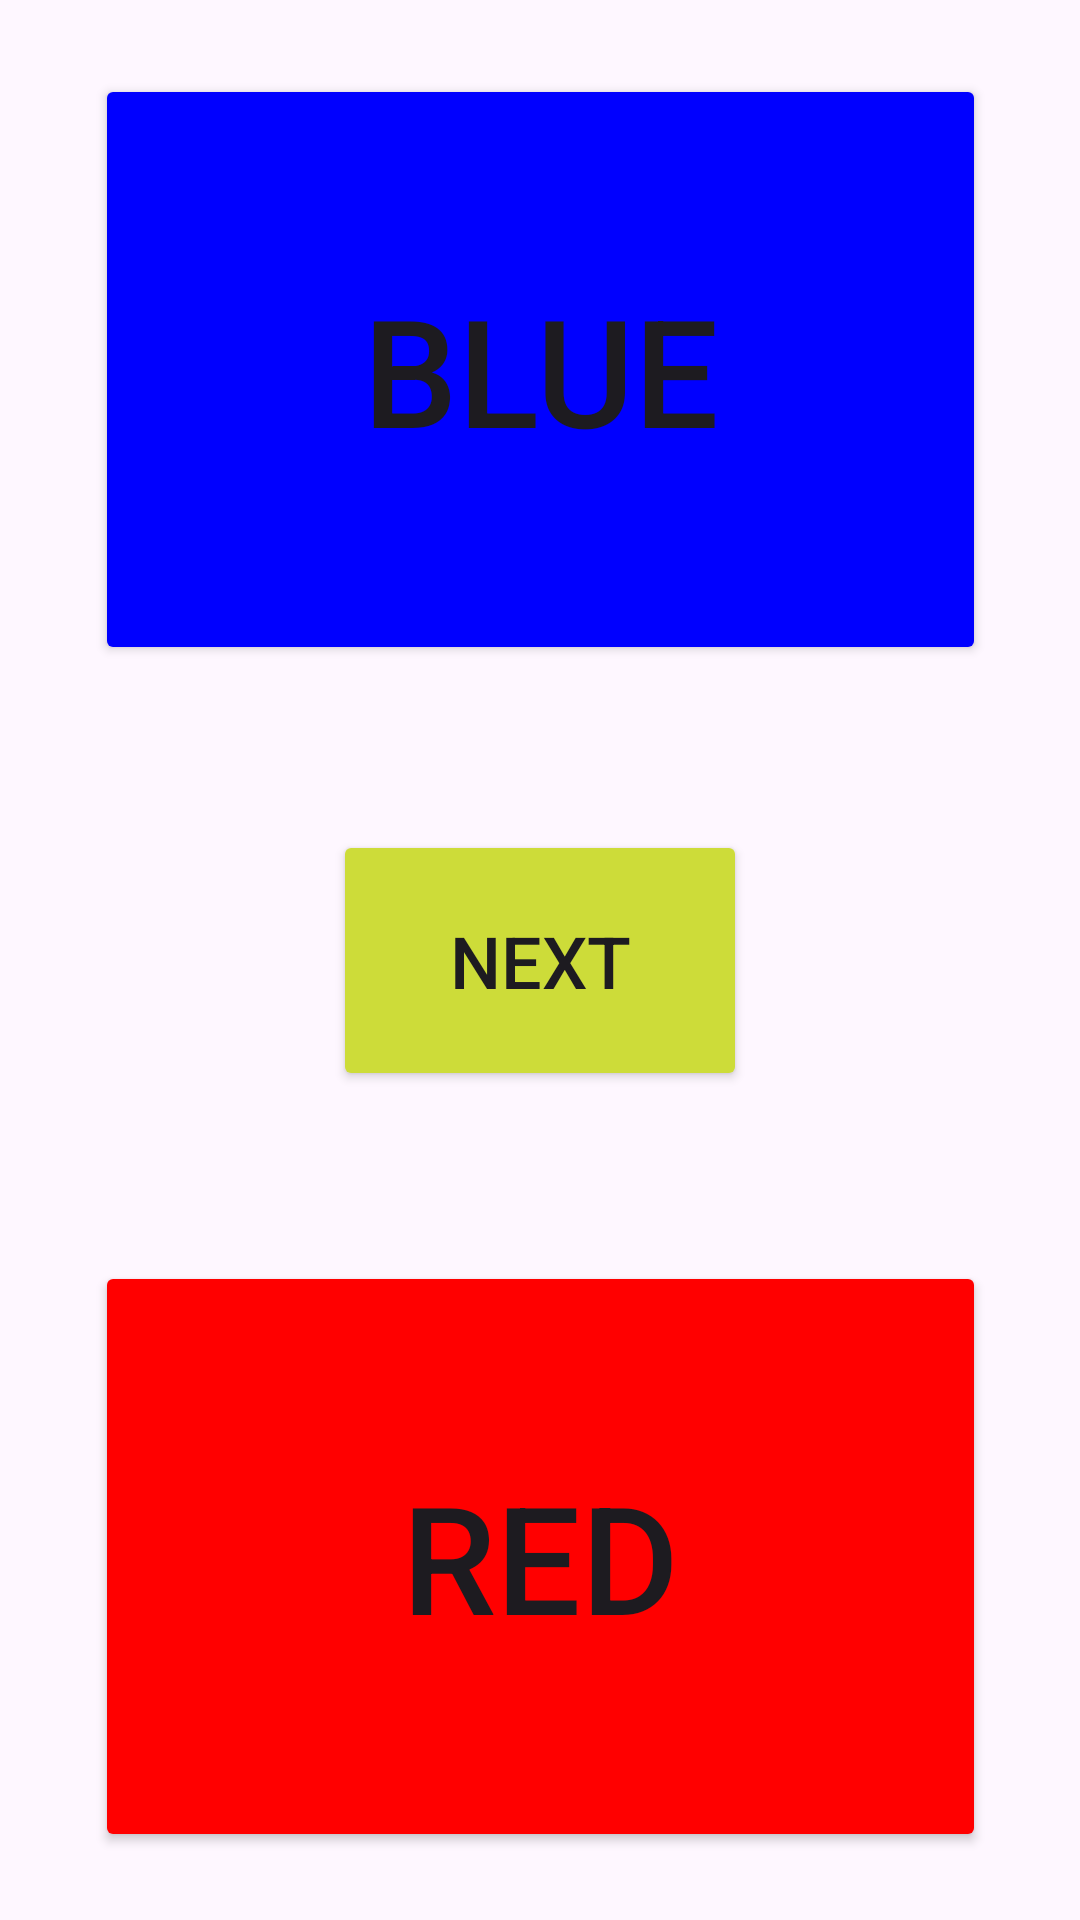

Reconstruct the res/layout file that produces this screen, plus the resources it refers to.
<!-- AndroidManifest.xml: application theme Theme.Listener1Game -->
<!-- res/layout/activity_main.xml -->
<?xml version="1.0" encoding="utf-8"?>
<androidx.constraintlayout.widget.ConstraintLayout xmlns:android="http://schemas.android.com/apk/res/android"
    xmlns:app="http://schemas.android.com/apk/res-auto"
    xmlns:tools="http://schemas.android.com/tools"
    android:id="@+id/main"
    android:layout_width="match_parent"
    android:layout_height="match_parent"
    tools:context=".MainActivity">

    <Button
        android:id="@+id/btnBlue"
        android:layout_width="297dp"
        android:layout_height="197dp"
        android:backgroundTint="#0000FF"
        android:text="Blue"
        android:textSize="50dp"
        app:layout_constraintBottom_toBottomOf="parent"
        app:layout_constraintEnd_toEndOf="parent"
        app:layout_constraintStart_toStartOf="parent"
        app:layout_constraintTop_toTopOf="parent"
        app:layout_constraintVertical_bias="0.056" />

    <Button
        android:id="@+id/btnRed"
        android:layout_width="297dp"
        android:layout_height="197dp"
        android:backgroundTint="#FF0000"
        android:shadowColor="#FF0000"
        android:text="Red"
        android:textColorHint="#FF0000"
        android:textColorLink="#FF0000"
        android:textSize="50dp"
        app:layout_constraintBottom_toBottomOf="parent"
        app:layout_constraintEnd_toEndOf="parent"
        app:layout_constraintStart_toStartOf="parent"
        app:layout_constraintTop_toTopOf="parent"
        app:layout_constraintVertical_bias="0.949"
        app:rippleColor="#FF0000" />

    <Button
        android:id="@+id/btnNext"
        android:layout_width="138dp"
        android:layout_height="87dp"
        android:backgroundTint="#CDDC39"
        android:onClick="nextClicked"
        android:text="Next"
        android:textSize="24sp"
        app:layout_constraintBottom_toBottomOf="parent"
        app:layout_constraintEnd_toEndOf="parent"
        app:layout_constraintStart_toStartOf="parent"
        app:layout_constraintTop_toTopOf="parent" />
</androidx.constraintlayout.widget.ConstraintLayout>
<!-- resources referenced by this layout -->
<resources>
  <style name="Theme.Listener1Game" parent="Base.Theme.Listener1Game" />
  <style name="Base.Theme.Listener1Game" parent="Theme.Material3.DayNight.NoActionBar">
          
          
      </style>
</resources>
